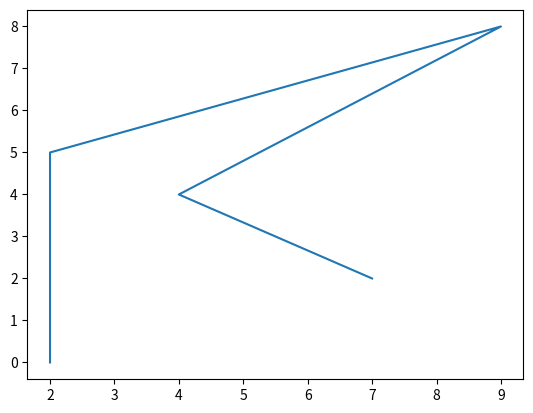

This figure's Python source:
# importing matplotlib module
from matplotlib import pyplot as plt

# x-axis values
x = [2, 2, 9, 4, 7]

# Y-axis values
y = [0, 5, 8, 4, 2]

# Function to plot
plt.plot(x, y)

# function to show the plot
plt.show()
